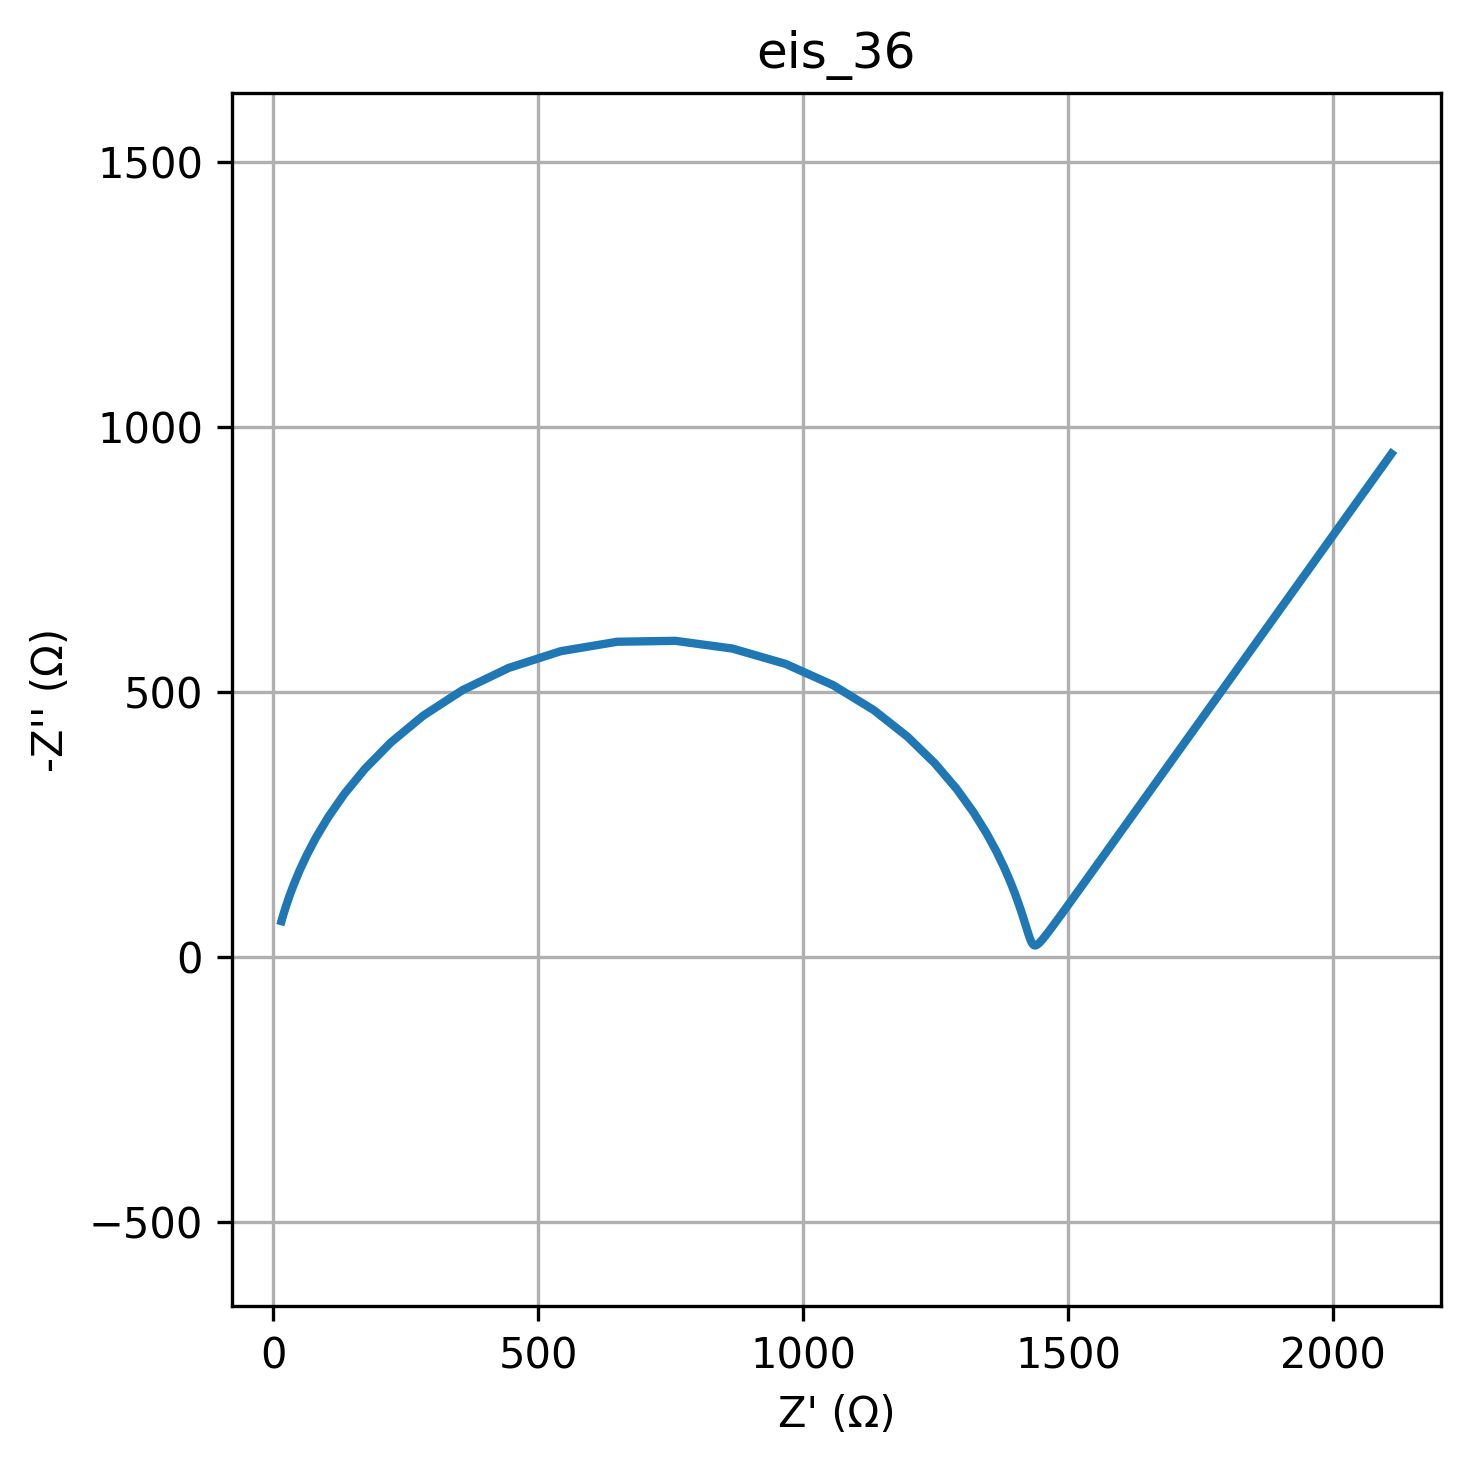

Source data for this figure (header and first rows):
freq, Z_real, Z_imag
0.01, 2110, -950.4
0.01226, 2031, -840.2
0.01504, 1962, -742.7
0.01844, 1900, -656.6
0.02262, 1845, -580.4
0.02774, 1797, -513.1
0.03401, 1755, -453.6
0.04171, 1717, -401
0.05115, 1684, -354.5
0.06273, 1654, -313.4
0.07693, 1628, -277
0.09434, 1605, -244.9
0.1157, 1585, -216.6
0.1419, 1567, -191.5
0.174, 1551, -169.3
0.2134, 1537, -149.8
0.2617, 1524, -132.5
0.3209, 1513, -117.2
0.3935, 1504, -103.7
0.4826, 1495, -91.83
0.5918, 1488, -81.35
0.7257, 1481, -72.11
0.89, 1475, -63.99
1.091, 1470, -56.87
1.338, 1465, -50.62
1.641, 1461, -45.17
2.013, 1457, -40.44
2.468, 1454, -36.36
3.027, 1451, -32.87
3.712, 1448, -29.93
4.552, 1446, -27.5
5.583, 1444, -25.57
6.846, 1442, -24.1
8.396, 1440, -23.11
10.3, 1439, -22.58
12.63, 1437, -22.54
15.48, 1436, -23.02
18.99, 1434, -24.05
23.29, 1433, -25.69
28.56, 1431, -28.02
35.02, 1430, -31.11
42.94, 1428, -35.09
52.66, 1427, -40.09
64.58, 1425, -46.28
79.2, 1422, -53.86
97.13, 1419, -63.05
119.1, 1416, -74.13
146.1, 1411, -87.42
179.1, 1406, -103.3
219.7, 1399, -122.1
269.4, 1390, -144.3
330.4, 1379, -170.3
405.1, 1365, -200.5
496.8, 1346, -235.3
609.3, 1321, -274.8
747.2, 1289, -318.7
916.3, 1248, -366.4
1124, 1197, -416.5
1378, 1133, -466.6
1690, 1057, -513.7
... 20 more rows
